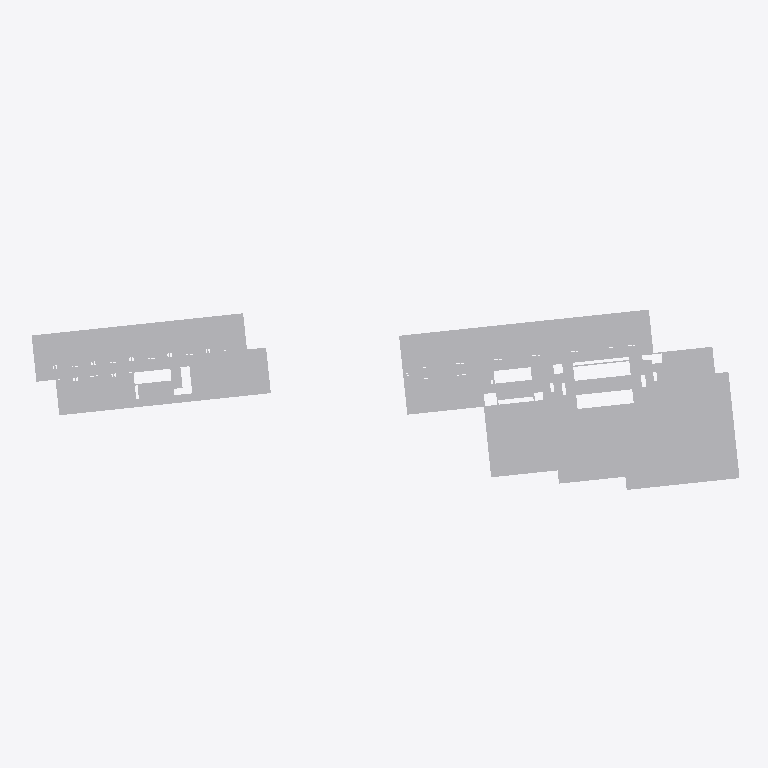
Plan cut of the same IFC building model at storey '06º PAVIMENTO' (level 19.98 m, cut at 21.38 m), seen from above with north up, elements coloured by IFC class (only those large enough to see are counted): 105 other elements (light grey). Cut surfaces are drawn darker.
Extent 133.2 m × 39.7 m × 108.3 m (x, y, z). Storeys (34): TÉRREO at 0.00 m; 02º PAVIMENTO at 6.66 m; 03º PAVIMENTO at 9.54 m; 04º PAVIMENTO at 12.42 m; 05º PAVIMENTO at 16.20 m; 06º PAVIMENTO at 19.98 m; 07º PAVIMENTO at 22.86 m; 08º PAVIMENTO at 25.74 m; 09º PAVIMENTO at 28.62 m; 10º PAVIMENTO at 31.50 m; 11º PAVIMENTO at 34.38 m; 12º PAVIMENTO at 37.26 m; 13º PAVIMENTO at 40.14 m; 14º PAVIMENTO at 43.02 m; 15º PAVIMENTO at 45.90 m; 16º PAVIMENTO at 48.78 m. Elements (2305): 2305 IfcBuildingElementProxy.

HEADER;
FILE_DESCRIPTION(('ViewDefinition [CoordinationView_V2.0, SurfaceGeometryAddOnView, QuantityTakeOffAddOnView]','Option [Elements to export: Visible elements (on all stories)]','Option [Partial Structure Display: Entire Model]','Option [IFC Domain: All]','Option [Structural Function: All Elements]','Option [Convert Grid elements: On]','Option [Space containment: Off]','[20 more]'),'2;1');
FILE_NAME('G:\\Drives compartilhados\\SPOL B6 Projects 300\\B304 APUCARANA - PORTE\\6-4. Wo','2026-05-12T13:32:41',('SPOL ARCHITECTS'),('SPOL ARCHITECTS'),'DDS_IFC v3.0','Graphisoft - Archicad - 27.0.0','SPOL ARCHITECTS');
FILE_SCHEMA(('IFC2X3'));
ENDSEC;
DATA;
#1=IFCPROJECT('1lWpFgPuoZDld0VZ10VcAx',#2,'APUCARANA','{TIPO DO PROJETO}',$,$,'R00',(#3),#4);
#25=IFCSITE('20FpTZCqJy2vhVJYtjuIce',#2,'Site',$,$,#4667,#4668,$,.ELEMENT.,(-23,-32,-19,-633200),(-46,-33,-54,-882000),741.0,$,#4673);
#11672=IFCBUILDING('00tMo7QcxqWdIGvc4sMN2A',#2,'{INSERIR NOME DO PROJETO}','{INSERIR DESCRIÇÃO DO PROJETO}',$,#11670,$,$,.ELEMENT.,$,$,#18761);
#61309=IFCBUILDINGSTOREY('1oZ0wPs_PE8ANCPg3bIs4j',#2,'TÉRREO',$,$,#18701,$,$,.ELEMENT.,0.0);
#61312=IFCBUILDINGSTOREY('2N89chO4n9_9VD46UxjdQV',#2,'02º PAVIMENTO',$,$,#18702,$,$,.ELEMENT.,6.66);
#61314=IFCBUILDINGSTOREY('2F0V3QPDDFMRTpJqxqPeZR',#2,'04º PAVIMENTO',$,$,#18704,$,$,.ELEMENT.,12.42);
#61315=IFCBUILDINGSTOREY('0OXQrWFhr0DRBTCiX7YIgn',#2,'03º PAVIMENTO',$,$,#18703,$,$,.ELEMENT.,9.54);
#61317=IFCBUILDINGSTOREY('3y21AUC9X4yAqzLGUny16E',#2,'05º PAVIMENTO',$,$,#18705,$,$,.ELEMENT.,16.2);
#61319=IFCBUILDINGSTOREY('0cQgtGUEv61e7lB$vksuUz',#2,'06º PAVIMENTO',$,$,#18706,$,$,.ELEMENT.,19.98);
#61321=IFCBUILDINGSTOREY('3ySL$D8ODFvRIMq9PR72tb',#2,'07º PAVIMENTO',$,$,#18707,$,$,.ELEMENT.,22.86);
#61323=IFCBUILDINGSTOREY('1yaNQi2t19cuqQkJ73IGRA',#2,'08º PAVIMENTO',$,$,#18708,$,$,.ELEMENT.,25.74);
#61325=IFCBUILDINGSTOREY('3SvhlWaVj9affFt$OHnAg2',#2,'09º PAVIMENTO',$,$,#18709,$,$,.ELEMENT.,28.62);
#61327=IFCBUILDINGSTOREY('2dGtNkr8D7vhdR48jb9YtZ',#2,'10º PAVIMENTO',$,$,#18710,$,$,.ELEMENT.,31.5);
#61329=IFCBUILDINGSTOREY('3MVP_BXIj5Zg7DWasvm_S4',#2,'11º PAVIMENTO',$,$,#18711,$,$,.ELEMENT.,34.38);
#61337=IFCBUILDINGSTOREY('0g_y6o4_13NBWB_C5poudL',#2,'13º PAVIMENTO',$,$,#18713,$,$,.ELEMENT.,40.14);
#61339=IFCBUILDINGSTOREY('32zCTD_J908eeOWYPi7svq',#2,'14º PAVIMENTO',$,$,#18714,$,$,.ELEMENT.,43.02);
#61341=IFCBUILDINGSTOREY('3eXQRLLJD0eg$0nh4NOGmc',#2,'12º PAVIMENTO',$,$,#18712,$,$,.ELEMENT.,37.26);
#61343=IFCBUILDINGSTOREY('1dJgINIi92a8FA7wEj7rcR',#2,'15º PAVIMENTO',$,$,#18715,$,$,.ELEMENT.,45.9);
#61345=IFCBUILDINGSTOREY('0jaa4fOenBigaYncZEp7Dk',#2,'16º PAVIMENTO',$,$,#18716,$,$,.ELEMENT.,48.78);
#61347=IFCBUILDINGSTOREY('2nR1x0eSH0ARaSYgKo_fR1',#2,'17º PAVIMENTO',$,$,#18717,$,$,.ELEMENT.,51.66);
#61349=IFCBUILDINGSTOREY('2tgKkFeZD1KQyoZmuuEiuH',#2,'18º PAVIMENTO',$,$,#18718,$,$,.ELEMENT.,54.54);
#61353=IFCBUILDINGSTOREY('3RAdbEylzB$8eigKvq3r7N',#2,'20º PAVIMENTO',$,$,#18720,$,$,.ELEMENT.,60.3);
#61357=IFCBUILDINGSTOREY('0q3SXCe4f5VODlqrJU0F4c',#2,'22º PAVIMENTO',$,$,#18722,$,$,.ELEMENT.,66.06);
#61351=IFCBUILDINGSTOREY('00FZsRrk500AbSU77eUOno',#2,'19º PAVIMENTO',$,$,#18719,$,$,.ELEMENT.,57.42);
#61359=IFCBUILDINGSTOREY('3OLchirVTCle6IrkbVABFB',#2,'23º PAVIMENTO',$,$,#18723,$,$,.ELEMENT.,68.94);
#61361=IFCBUILDINGSTOREY('1gVc85LdLCwuRMUByAc9gp',#2,'24º PAVIMENTO',$,$,#18724,$,$,.ELEMENT.,71.82);
#61355=IFCBUILDINGSTOREY('1_mAxsMvLA2g_3ECTonGpS',#2,'21º PAVIMENTO',$,$,#18721,$,$,.ELEMENT.,63.18);
#61363=IFCBUILDINGSTOREY('269NMMwur8XB$VUFaa2Ix3',#2,'25º PAVIMENTO',$,$,#18725,$,$,.ELEMENT.,74.7);
#61365=IFCBUILDINGSTOREY('2PxUy8Dx13KgVTEwOx1T8Y',#2,'26º PAVIMENTO',$,$,#18726,$,$,.ELEMENT.,77.58);
#61369=IFCBUILDINGSTOREY('28ekyyInbDw97kVJfpUiMa',#2,'28º PAVIMENTO',$,$,#18728,$,$,.ELEMENT.,83.34);
#61367=IFCBUILDINGSTOREY('1pDYY$K9b2XBme0tlPSEuR',#2,'27º PAVIMENTO',$,$,#18727,$,$,.ELEMENT.,80.46);
#61371=IFCBUILDINGSTOREY('0_6IVfCFb3mhke3ObxR0OH',#2,'29º PAVIMENTO',$,$,#18729,$,$,.ELEMENT.,86.22);
#61376=IFCBUILDINGSTOREY('3jSH6ndnXD9hRukmVptvgW',#2,'32º PAVIMENTO',$,$,#18732,$,$,.ELEMENT.,94.86);
#61374=IFCBUILDINGSTOREY('1JBHWyYvrAju5piHcP9eGp',#2,'31º PAVIMENTO',$,$,#18731,$,$,.ELEMENT.,91.98);
#61377=IFCBUILDINGSTOREY('1oshW0WGf8KRZp_Zm2jyu7',#2,'30º PAVIMENTO',$,$,#18730,$,$,.ELEMENT.,89.1);
#61379=IFCBUILDINGSTOREY('2hiwsNg8HDUR6jXx1izOjR',#2,'34º PAVIMENTO',$,$,#18733,$,$,.ELEMENT.,100.62);
#61381=IFCBUILDINGSTOREY('098TBptgD5BPdGnDvFGqNJ',#2,'35º PAVIMENTO',$,$,#18734,$,$,.ELEMENT.,103.5);
#12021=IFCBUILDINGELEMENTPROXY('0OQEnXlhT1MBXCEl_$YztG',#2,'',$,$,#25987,#4980,'1868EC61-BEB7-4158-B84C-3AFFBF8BDDD0',$);
#12062=IFCBUILDINGELEMENTPROXY('3KGr4hrZr9Hw7gQDSd_B5n',#2,'',$,$,#26274,#5021,'D443512B-D63D-4947-A1EA-68D727F8B171',$);
#12047=IFCBUILDINGELEMENTPROXY('19DHAVfeX2yhLKk9Bppuuf',#2,'',$,$,#26205,#5008,'4935129F-A688-42F2-B554-B892F3CF8E29',$);
#12141=IFCBUILDINGELEMENTPROXY('15UY3mzRT7d83CqkNxUUbL',#2,'',$,$,#26744,#5099,'457A20F0-F5B7-479C-80CC-D2E5FB79E955',$);
#12058=IFCBUILDINGELEMENTPROXY('3gvt2w4LLERgtYqTZ8Uyx3',#2,'',$,$,#26263,#4988,'EAE770BA-1155-4E6E-ADE2-D1D8C87BCEC3',$);
#12046=IFCBUILDINGELEMENTPROXY('0rTuZ7WzD4hPWh$01JI6TN',#2,'',$,$,#26204,#5006,'357788C7-83D3-44AD-982B-FC0053486757',$);
#12115=IFCBUILDINGELEMENTPROXY('2FJ5ciSVX26hGhM8gOQVT6',#2,'',$,$,#26615,#5073,'8F4C59AC-71F8-421A-B42B-588A9869F746',$);
#12024=IFCBUILDINGELEMENTPROXY('2Zh6kwdY10FxuheReN0Zwg',#2,'',$,$,#26027,#4983,'A3AC6BBA-9E20-403F-BE2B-A1BA17023EAA',$);
#11885=IFCBUILDINGELEMENTPROXY('3V_oRCumv3jgnc_2aL4HKW',#2,'',$,$,#25321,#4844,'DFFB26CC-E30E-43B6-AC66-F82915111520',$);
#12056=IFCBUILDINGELEMENTPROXY('3pstZgUczFpAsZ1_Q7fRQw',#2,'',$,$,#26248,#5016,'F3DB78EA-7A6F-4FCC-ADA3-07E687A5B6BA',$);
#12165=IFCBUILDINGELEMENTPROXY('3F2ncRWbj33PhtlNJty0Es',#2,'',$,$,#26872,#5125,'CF0B199B-825B-430D-9AF7-BD74F7F003B6',$);
#12187=IFCBUILDINGELEMENTPROXY('02vTVa5aXEugbk5uc4M9mz',#2,'',$,$,#26981,#5146,'02E5D7E4-1648-4EE2-A96E-178984589C3D',$);
#12092=IFCBUILDINGELEMENTPROXY('286ZLL6Tb6RAPP2z6Jhenz',#2,'',$,$,#26504,#5050,'881A3555-19D9-466C-A659-0BD193AE8C7D',$);
#12156=IFCBUILDINGELEMENTPROXY('1FvPLFS35EQArQ83q6UK7a',#2,'',$,$,#26813,#5114,'4FE5954F-7031-4E68-AD5A-203D067941E4',$);
#12208=IFCBUILDINGELEMENTPROXY('2AJh3t7Sv9z8BTLIgDJDF5',#2,'',$,$,#27120,#5168,'8A4EB0F7-1DCE-49F4-82DD-552A8D4CD3C5',$);
#12205=IFCBUILDINGELEMENTPROXY('0QmT7J31nBevOM1TV2uUZ9',#2,'',$,$,#27119,#5165,'1AC1D1D3-0C1C-4BA3-9616-05D7C2E1E8C9',$);
#12177=IFCBUILDINGELEMENTPROXY('3t7AObcb5D6QjJzfm$BcAB',#2,'',$,$,#26927,#5136,'F71CA625-9A51-4D19-AB53-F69C3F2E628B',$);
#11890=IFCBUILDINGELEMENTPROXY('3B_tZfSTr9AO0iNQ0xIkMf',#2,'',$,$,#25356,#4850,'CBFB78E9-71DD-4929-802C-5DA03B4AE5A9',$);
#12138=IFCBUILDINGELEMENTPROXY('1VzO8XSML2uu4Y_8$7xE4I',#2,'',$,$,#26726,#5096,'5FF58221-7165-42E3-8122-F88FC7ECE112',$);
#12199=IFCBUILDINGELEMENTPROXY('0wKjyLYmn2NQv00RgYG_sj',#2,'',$,$,#27055,#5158,'3A52DF15-8B0C-425D-AE40-01BAA243EDAD',$);
#12216=IFCBUILDINGELEMENTPROXY('03SqAMw6b78OL3HBFjqhAE',#2,'',$,$,#27168,#5174,'03734296-E869-4721-8543-44B3EDD2B28E',$);
#12130=IFCBUILDINGELEMENTPROXY('3Wja5ONwL3IeEKpMEhn2z0',#2,'',$,$,#26680,#5090,'E0B64158-5FA5-434A-8394-CD63ABC42F40',$);
#12202=IFCBUILDINGELEMENTPROXY('1Sg5PCKO1249UQwC7gmJWW',#2,'',$,$,#27069,#5160,'5CA8564C-5180-4210-979A-E8C1EAC13820',$);
#12190=IFCBUILDINGELEMENTPROXY('3a5od2gFz4puoXF3jyfEgT',#2,'',$,$,#27008,#5148,'E41729C2-A8FF-44CF-8CA1-3C3B7CA4EA9D',$);
#11982=IFCBUILDINGELEMENTPROXY('1YJNiPKPL8Pg$_3vJDMDtX',#2,'',$,$,#25796,#4942,'624D7B19-5195-4866-AFFE-0F94CD58DDE1',$);
#12211=IFCBUILDINGELEMENTPROXY('3kvOeMB9XESwcQySeXz2jF',#2,'',$,$,#27167,#5170,'EEE58A16-2C98-4E73-A99A-F1CA21F42B4F',$);
#11896=IFCBUILDINGELEMENTPROXY('2oHmCbF3H5ZP7ptQ4f7aTQ',#2,'',$,$,#25401,#4857,'B2470325-3C34-458D-91F3-DDA1291E475A',$);
#12027=IFCBUILDINGELEMENTPROXY('19oU3TVGPF5OBxMXexASrA',#2,'',$,$,#26046,#4986,'49C9E0DD-7D06-4F15-82FB-5A1A3B29CD4A',$);
#12077=IFCBUILDINGELEMENTPROXY('10Qeq4G$T3YgjwxXm7Vu04',#2,'',$,$,#26413,#5036,'406A8D04-43F7-438A-AB7A-EE1C077F8004',$);
#11999=IFCBUILDINGELEMENTPROXY('2$0xvXUEvCDRzvYkGtTGzp',#2,'',$,$,#25885,#4959,'BF03BE61-78EE-4C35-BF79-8AE437750F73',$);
#12002=IFCBUILDINGELEMENTPROXY('340GBh8q53NAOKPbPR_z4v',#2,'',$,$,#25903,#4962,'C40102EB-2341-435C-A614-66565BFBD139',$);
#12006=IFCBUILDINGELEMENTPROXY('2o19BrmR91T9c$svcr0f6i',#2,'',$,$,#25926,#4964,'B20492F5-C1B2-4174-99BF-DB99B50291AC',$);
#11887=IFCBUILDINGELEMENTPROXY('294KquSUP1iuVFWCUQhyhR',#2,'',$,$,#25337,#4848,'89114D38-71E6-41B3-87CF-80C79AAFCADB',$);
#11946=IFCBUILDINGELEMENTPROXY('1FRQiU78j7m8k0RbU6ho5E',#2,'',$,$,#25630,#4905,'4F6DAB1E-1C8B-47C0-8B80-6E5786AF214E',$);
#11970=IFCBUILDINGELEMENTPROXY('224MQKwB98wQixSDX3vimT',#2,'',$,$,#25736,#4930,'82116694-E8B2-48E9-AB3B-70D843E6CC1D',$);
#11987=IFCBUILDINGELEMENTPROXY('1xJL3cLXj0AQ1D$LpXJeFJ',#2,'',$,$,#25826,#4945,'7B4D50E6-561B-4029-A04D-FD5CE14E83D3',$);
#11940=IFCBUILDINGELEMENTPROXY('11sLIwlz5298ghPoVxeP_o',#2,'',$,$,#25592,#4900,'41D954BA-BFD1-4224-8AAB-6727FBA19FB2',$);
#11949=IFCBUILDINGELEMENTPROXY('1b$$b8KKLBMPpZocii7WZM',#2,'',$,$,#25641,#4908,'65FFF948-5145-4B59-9CE3-CA6B2C1E08D6',$);
#11975=IFCBUILDINGELEMENTPROXY('2Z8Wl8_R17uurucCTbSHok',#2,'',$,$,#25760,#4936,'A3220BC8-F9B0-47E3-8D78-98C765711CAE',$);
#11994=IFCBUILDINGELEMENTPROXY('0ydNMSzSPAOfLXSMVqsarU',#2,'',$,$,#25862,#4953,'3C9D759C-F5C6-4A62-9561-7167F4DA4D5E',$);
#11943=IFCBUILDINGELEMENTPROXY('16oeipJvz3c8Dc5QNOiLtr',#2,'',$,$,#25619,#4902,'46CA8B33-4F9F-4398-8366-15A5D8B15DF5',$);
#11934=IFCBUILDINGELEMENTPROXY('0hK_an6957489rud3ygIxw',#2,'',$,$,#25570,#4893,'2B53E931-1891-4710-8275-E270FCA92EFA',$);
#12162=IFCBUILDINGELEMENTPROXY('2J1v4Wesj2M9S2YXjfZXj1',#2,'',$,$,#26844,#5120,'93079120-A36B-4258-9702-8A1B698E1B41',$);
#12001=IFCBUILDINGELEMENTPROXY('3gVtSI67DALBs9S$M9ooq8',#2,'',$,$,#25902,#4956,'EA7F7712-1873-4A54-BD89-73F589CB2D08',$);
#12135=IFCBUILDINGELEMENTPROXY('0XE7ybX_1FNBWNcBO4llXt',#2,'',$,$,#26705,#5093,'21387F25-87E0-4F5C-B817-98B604BEF877',$);
#12123=IFCBUILDINGELEMENTPROXY('12Bo4xZ5123vqAvMd_iZQp',#2,'',$,$,#26647,#5081,'422F213B-8C50-420F-9D0A-E569FEB236B3',$);
#12103=IFCBUILDINGELEMENTPROXY('24sl7gRfL9XwKRRITLYML0',#2,'',$,$,#26555,#5060,'84DAF1EA-6E95-4987-A51B-6D2755896540',$);
#12171=IFCBUILDINGELEMENTPROXY('0rRYaz7WHCFQaQzfFKTxHy',#2,'',$,$,#26905,#5131,'356E293D-1E04-4C3D-A91A-F693D477B47C',$);
#12159=IFCBUILDINGELEMENTPROXY('0lHVsVcizD9OCc1km6XQgp',#2,'',$,$,#26828,#5118,'2F45FD9F-9ACF-4D25-8326-06EC0685AAB3',$);
#12089=IFCBUILDINGELEMENTPROXY('3BwD6MDrf8HRZZuC8d$bUZ',#2,'',$,$,#26481,#5048,'CBE8D196-375A-4845-B8E3-E0C227FE57A3',$);
#12153=IFCBUILDINGELEMENTPROXY('3FRkIKVFb7svDe0$TMvtbs',#2,'',$,$,#26800,#5111,'CF6EE494-7CF9-47DB-9368-03F756E77976',$);
#12185=IFCBUILDINGELEMENTPROXY('3yHzl2uFDCUPFTTNG2Z3p0',#2,'',$,$,#26980,#5144,'FC47DBC2-E0F3-4C79-93DD-7574028C3CC0',$);
#12086=IFCBUILDINGELEMENTPROXY('0In2ndSAP90fLhwq$WjBYb',#2,'',$,$,#26467,#5044,'12C42C67-70A6-4902-956B-EB4FE0B4B8A5',$);
ENDSEC;
